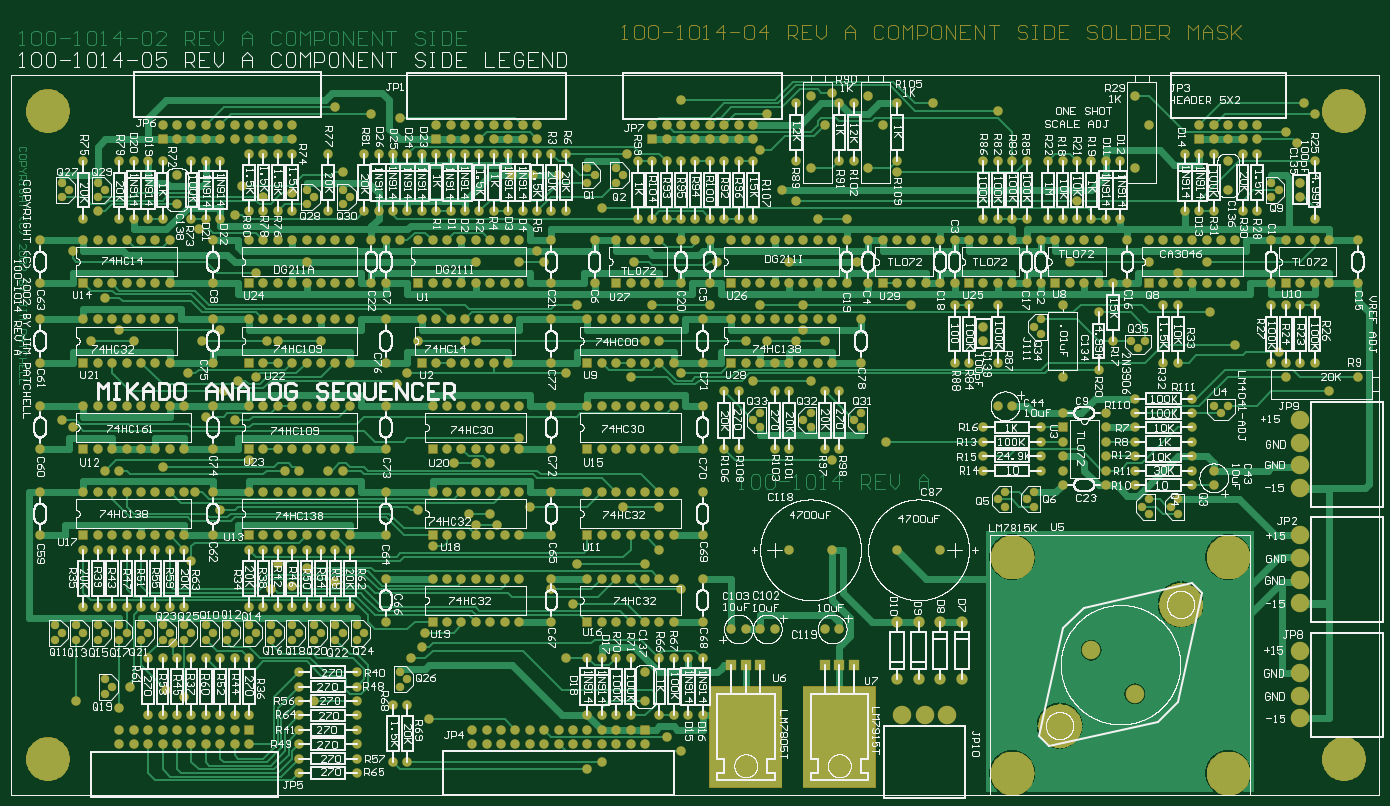
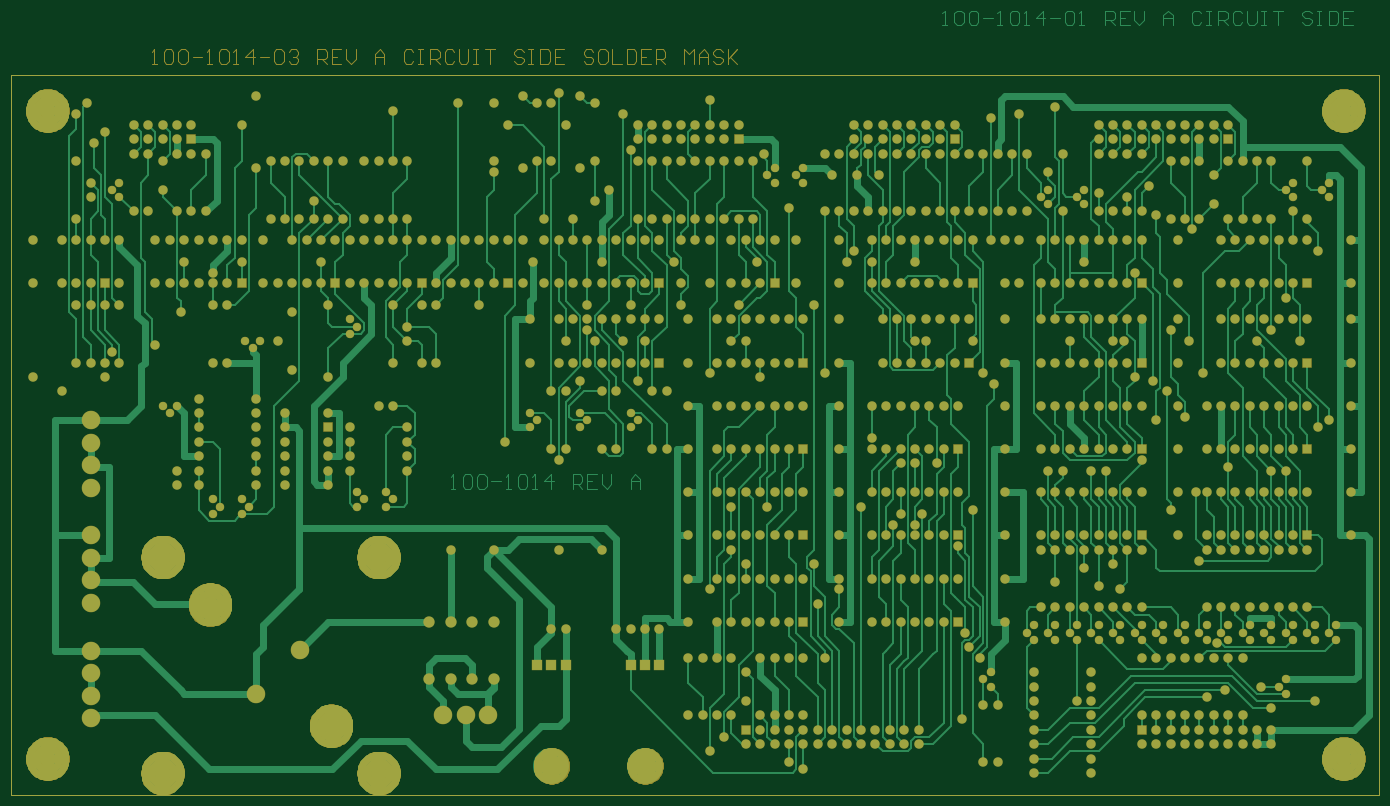
Circuit board: 6 layer files. Board 241.3 x 138.3 mm.
- drill: 1001014.DRL (7871 bytes)
- bottom_copper: 1001014.GBL (86760 bytes)
- bottom_mask: 1001014.GBS (55097 bytes)
- top_copper: 1001014.GTL (130763 bytes)
- top_silk: 1001014.GTO (316008 bytes)
- top_mask: 1001014.GTS (55289 bytes)

=== drill: 1001014.DRL (7871 bytes, source withheld) ===
=== bottom_copper: 1001014.GBL (86760 bytes, source omitted) ===
=== bottom_mask: 1001014.GBS (55097 bytes, source omitted) ===
=== top_copper: 1001014.GTL (130763 bytes, source omitted) ===
=== top_silk: 1001014.GTO (316008 bytes, source omitted) ===
=== top_mask: 1001014.GTS (55289 bytes, source omitted) ===
